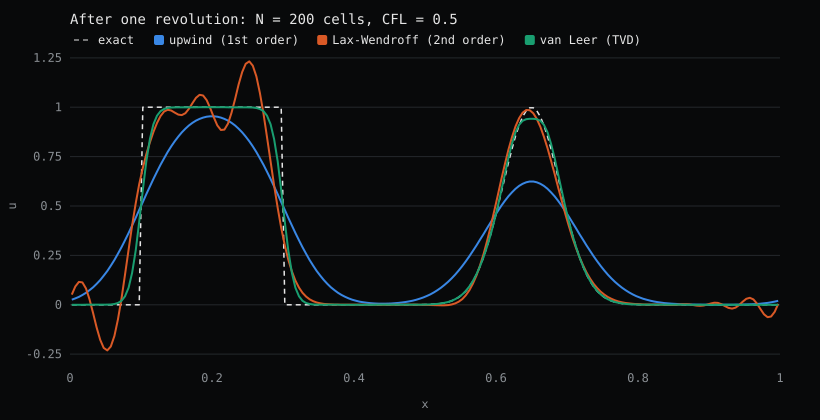

Values plotted in this chart, from the file beside it:
x, exact, upwind, lax-wendroff, van-leer
0.00250, 0.000000, 0.02552, 0.05119, 0.000000
0.00750, 0.000000, 0.03209, 0.09221, 0.000000
0.01250, 0.000000, 0.03999, 0.1156, 0.000000
0.01750, 0.000000, 0.04941, 0.1131, 0.000000
0.02250, 0.000000, 0.06052, 0.08248, 0.000001
0.02750, 0.000000, 0.07348, 0.02759, 0.000003
0.03250, 0.000000, 0.08847, -0.04228, 0.000009
0.03750, 0.000000, 0.1056, -0.1148, 0.000026
0.04250, 0.000000, 0.1251, -0.1773, 0.000075
0.04750, 0.000000, 0.1469, -0.2187, 0.000209
0.05250, 0.000000, 0.1711, -0.2313, 0.000562
0.05750, 0.000000, 0.1977, -0.2112, 0.001457
0.06250, 0.000000, 0.2266, -0.158, 0.003639
0.06750, 0.000000, 0.2579, -0.07517, 0.008710
0.07250, 0.000000, 0.2912, 0.03109, 0.01987
0.07750, 0.000000, 0.3264, 0.1523, 0.04285
0.08250, 0.000000, 0.3632, 0.2788, 0.08647
0.08750, 0.000000, 0.4013, 0.4014, 0.1612
0.09250, 0.000000, 0.4404, 0.5132, 0.274
0.09750, 0.000000, 0.48, 0.6103, 0.4201
0.1025, 1, 0.5199, 0.6924, 0.5799
0.1075, 1, 0.5595, 0.762, 0.726
0.1125, 1, 0.5986, 0.8221, 0.8388
0.1175, 1, 0.6367, 0.8748, 0.9135
0.1225, 1, 0.6734, 0.92, 0.9572
0.1275, 1, 0.7085, 0.9554, 0.9801
0.1325, 1, 0.7417, 0.9783, 0.9913
0.1375, 1, 0.7728, 0.9871, 0.9964
0.1425, 1, 0.8015, 0.9835, 0.9985
0.1475, 1, 0.8278, 0.9728, 0.9994
0.1525, 1, 0.8516, 0.9626, 0.9998
0.1575, 1, 0.8728, 0.9601, 0.9999
0.1625, 1, 0.8914, 0.9701, 1
0.1675, 1, 0.9075, 0.9922, 1
0.1725, 1, 0.9212, 1.021, 1
0.1775, 1, 0.9324, 1.048, 1
0.1825, 1, 0.9413, 1.063, 1
0.1875, 1, 0.9478, 1.059, 1
0.1925, 1, 0.9522, 1.035, 1
0.1975, 1, 0.9544, 0.9955, 1
0.2025, 1, 0.9544, 0.949, 1
0.2075, 1, 0.9522, 0.9081, 1
0.2125, 1, 0.9478, 0.8847, 1
0.2175, 1, 0.9413, 0.8868, 1
0.2225, 1, 0.9324, 0.917, 1
0.2275, 1, 0.9212, 0.9717, 1
0.2325, 1, 0.9075, 1.042, 1
0.2375, 1, 0.8914, 1.115, 1
0.2425, 1, 0.8728, 1.178, 0.9999
0.2475, 1, 0.8516, 1.22, 0.9998
0.2525, 1, 0.8278, 1.232, 0.9994
0.2575, 1, 0.8015, 1.21, 0.9985
0.2625, 1, 0.7728, 1.156, 0.9964
0.2675, 1, 0.7417, 1.072, 0.9913
0.2725, 1, 0.7085, 0.9674, 0.9801
0.2775, 1, 0.6734, 0.849, 0.9572
0.2825, 1, 0.6367, 0.7255, 0.9135
0.2875, 1, 0.5986, 0.6041, 0.8388
0.2925, 1, 0.5595, 0.4906, 0.726
0.2975, 1, 0.5199, 0.3889, 0.5799
... 140 more rows
